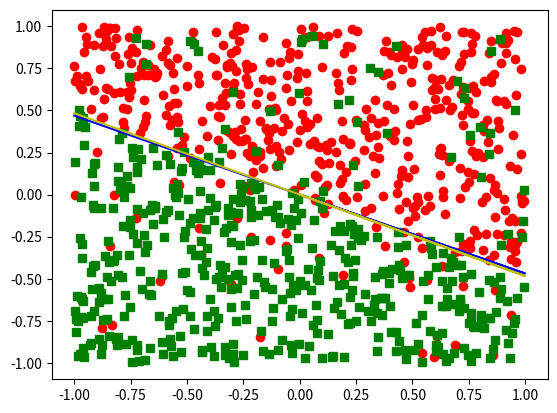

Here is the Python script that generated this plot:
# -*- coding: utf-8 -*-
"""
Created on Mon Mar 31 11:02:16 2014

[redacted]
"""


import numpy as np
import matplotlib.pyplot as plt
import random

# generate data
m = 1000
d = 2
desired_num_pos = 10
w_opt = np.array([1,2])
# random numbers in [0,1]
X = np.random.rand(m,d)  
# convert to numbers in [-1,1]
X = 2.0*X - 1.0
# set the label
Y  = np.zeros((m,))
num_pos = 0
indices_to_delete = list()
for i in range(m):
    Y[i] = np.sign(np.dot(w_opt, X[i,:]))
#    # set margin
#    if Y[i]*np.dot(w_opt, X[i,:]) < 0.5:
#        indices_to_delete.append(i)
# 
#X = np.delete(X, indices_to_delete, 0)
#Y = np.delete(Y, indices_to_delete, 0)
m, d = X.shape;  # updated number of examples

# add noise
for i in range(m):
    if i % 10 == 0:
        Y[i] = -Y[i]


#%%

# show some images
plt.figure(1);
index_pos = np.where(Y > 0)
index_neg = np.where(Y < 0)
plt.plot(X[index_pos, 0], X[index_pos, 1], 'ro')
plt.plot(X[index_neg, 0], X[index_neg, 1], 'gs')
plt.draw();

#%%    

# weight vector
w = np.zeros((d,));
M = 0; # counts mistakes
C = 1.0

# Support vector machines
T = 5000
alpha = np.zeros((m,))
for t in range(0, T):
    # choose example
    i = random.randint(0,m-1)
    # predict
    Yhat = np.sign(np.dot(w, X[i,:]))
    # compute hinge loss
    loss = max([0.0, 1.0- Y[i]*np.dot(w, X[i,:])])
    if loss > 0.0:
        M = M + 1
        # update w
        tau = min(C-alpha[i], max([-alpha[i], loss/np.dot(X[i,:], X[i,:])]))
        alpha[i] = alpha[i] + tau 
        w = w + tau*Y[i]* X[i,:]
w_svm = w

#%%

plt.plot([0, 1, -1],[0, -w_svm[0]/w_svm[1], w_svm[0]/w_svm[1]], 'b-')
plt.draw();

#%%    

# weight vector
w = np.zeros((d,));
M = 0; # counts mistakes

# Perceptron
T = 5000
for t in range(0, T):
    # choose example
    i = random.randint(0, m-1)
    # predict
    Yhat = np.sign(np.dot(w, X[i,:]))
    if Y[i]*np.dot(w, X[i,:]) <= 0.0:
        M = M + 1
        # update
        w = w + Y[i]* X[i,:]
w_perceptron = w

#%%

plt.plot([0, 1, -1],[0, -w_perceptron[0]/w_perceptron[1], w_perceptron[0]/w_perceptron[1]], 'y-')
plt.draw();

#%%    

